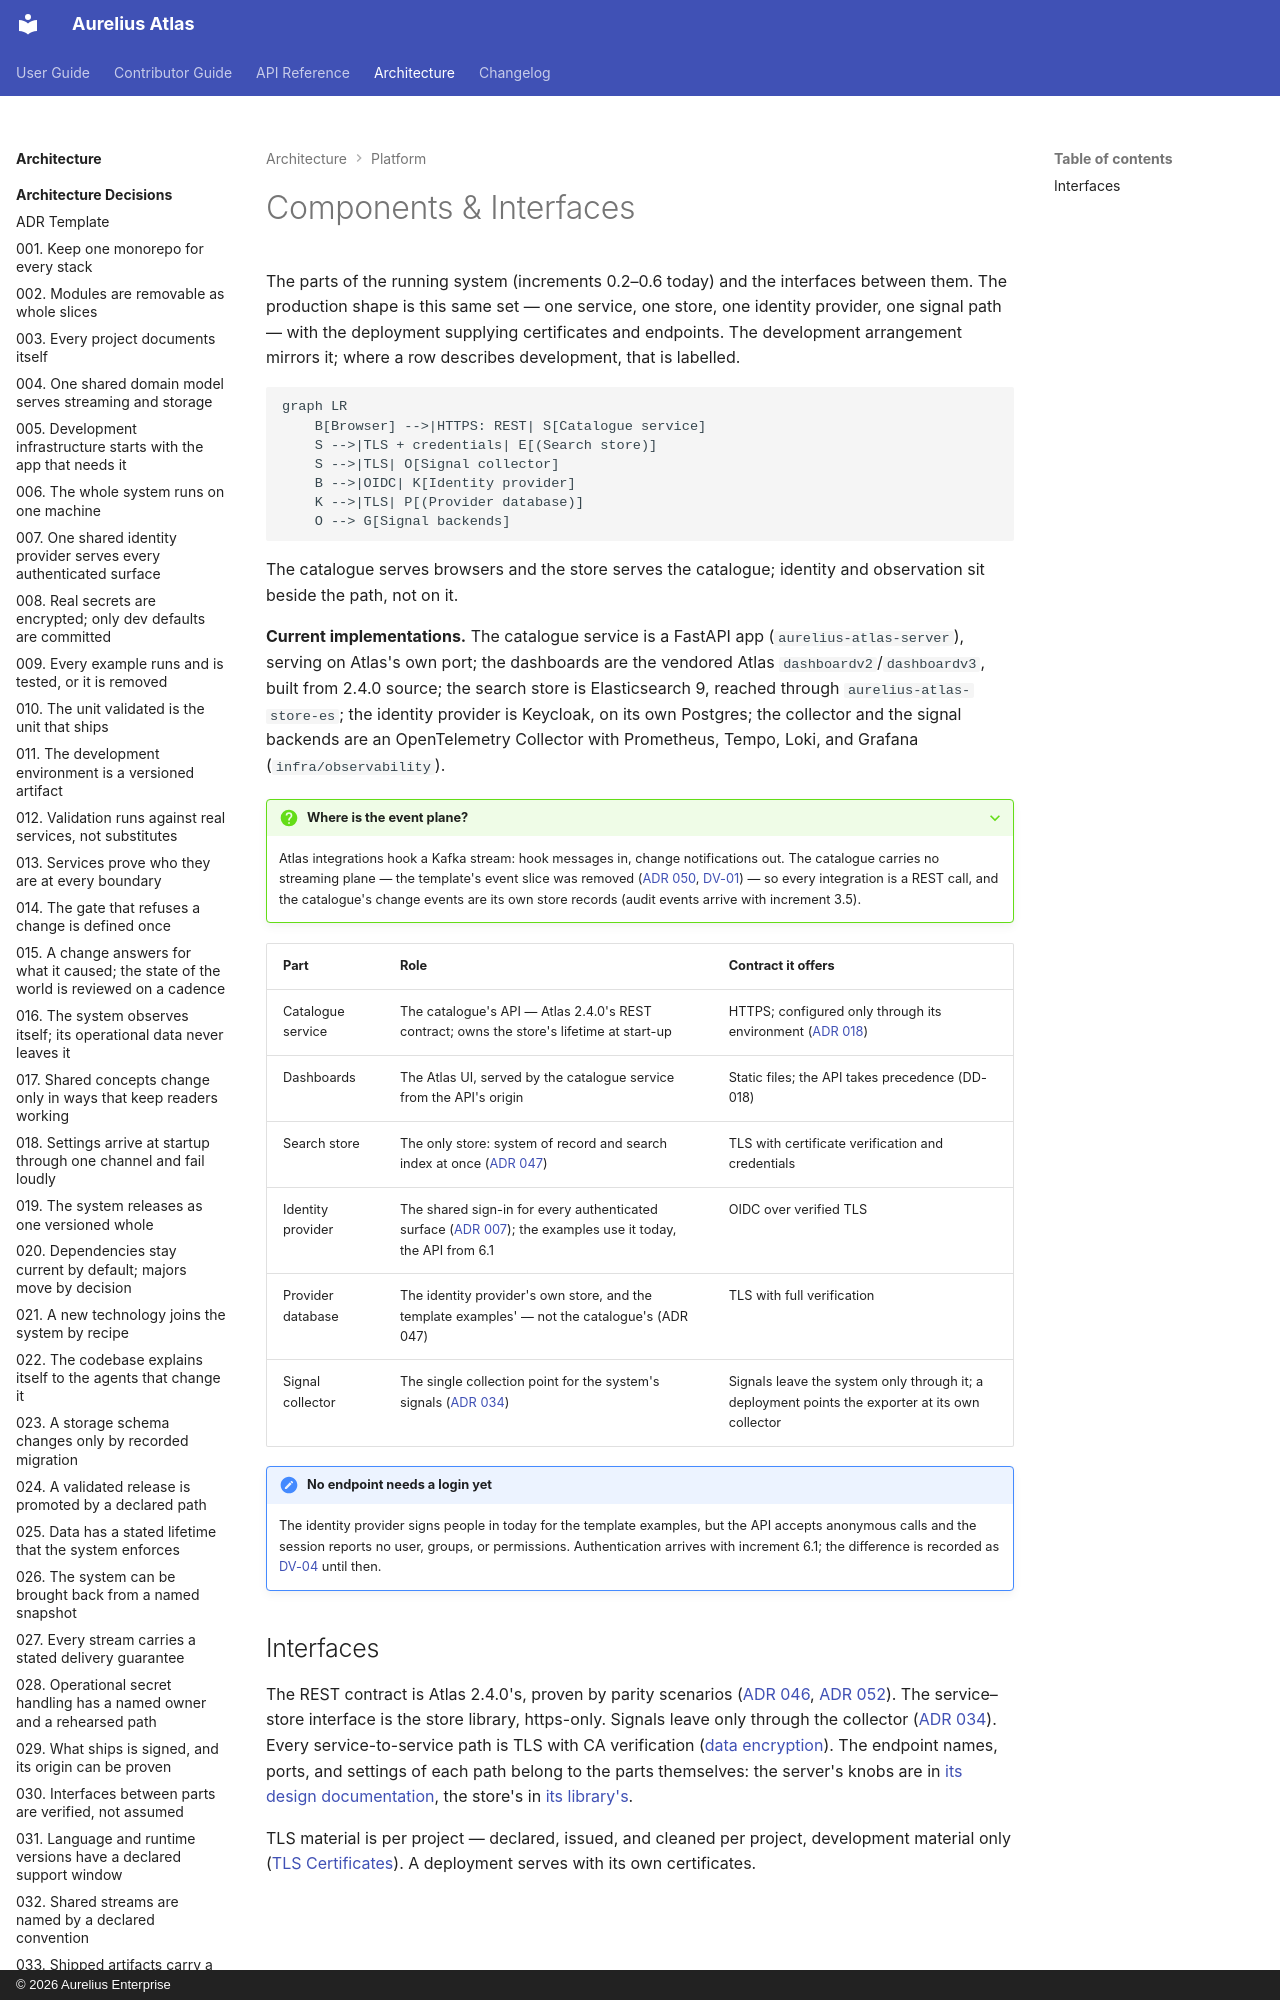

repository: aureliusenterprise/aurelius-atlas · page: architecture/platform/components-and-interfaces/index.html · generator: mkdocs · copyright: © 2026 Aurelius Enterprise

# Components & Interfaces

The parts of the running system (increments 0.2–0.6 today) and the interfaces between them.
The production shape is this same set — one service, one store, one identity provider, one signal
path — with the deployment supplying certificates and endpoints. The development arrangement
mirrors it; where a row describes development, that is labelled.

```mermaid
graph LR
    B[Browser] -->|HTTPS: REST| S[Catalogue service]
    S -->|TLS + credentials| E[(Search store)]
    S -->|TLS| O[Signal collector]
    B -->|OIDC| K[Identity provider]
    K -->|TLS| P[(Provider database)]
    O --> G[Signal backends]
```

The catalogue serves browsers and the store serves the catalogue; identity and observation sit
beside the path, not on it.

**Current implementations.** The catalogue service is a FastAPI app
(`aurelius-atlas-server`), serving on Atlas's own port; the dashboards are the vendored Atlas
`dashboardv2`/`dashboardv3`, built from 2.4.0 source; the search store is Elasticsearch 9,
reached through `aurelius-atlas-store-es`; the identity provider is Keycloak, on its own
Postgres; the collector and the signal backends are an OpenTelemetry Collector with Prometheus,
Tempo, Loki, and Grafana (`infra/observability`).

??? QUESTION "Where is the event plane?"

    Atlas integrations hook a Kafka stream: hook messages in, change notifications out. The
    catalogue carries no streaming plane — the template's event slice was removed
    ([ADR 050](../adr/050-the-system-carries-only-what-the-catalogue-needs.md),
    [DV-01](../conversion/deviations.md)) — so every integration is a REST call, and the
    catalogue's change events are its own store records (audit events arrive with increment 3.5).
